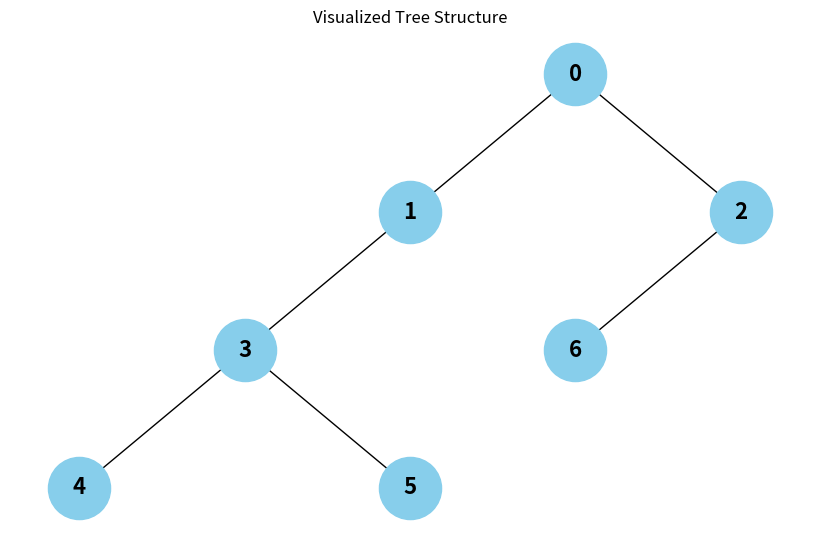

The script that saved this image:
import matplotlib.pyplot as plt
import networkx as nx

# define the tree structure
graph_dict = {
  0: [1, 2],
  1: [3],
  3: [4, 5],
  2: [6]
}

# ------------------------------------------------------------------------------

edges = [
  (parent, child)
  for parent, children in graph_dict.items()
  for child in children
]

# create a directed graph from edges
G = nx.DiGraph(edges)

# define node positions explicitly for the given tree structure
def build_positions(edges):
    pos = {}
    pos[0] = (0, 0)
    children_for_each_parent = {}
    for edge in edges:
        parent, child = edge
        child_num = children_for_each_parent.get(parent, 1)
        children_for_each_parent[parent] = child_num + 1
        pos[child] = pos[parent][0] + (-1) ** child_num, pos[parent][1] - 1
    return pos

poses = build_positions(edges)

# draw the tree
plt.figure(figsize=(8, 5))
nx.draw(G, poses, with_labels=True, arrows=False, node_size=2000, node_color="skyblue", font_size=16, font_weight="bold")
plt.title("Visualized Tree Structure")
plt.axis("off")  # turn off the axis
plt.show()
